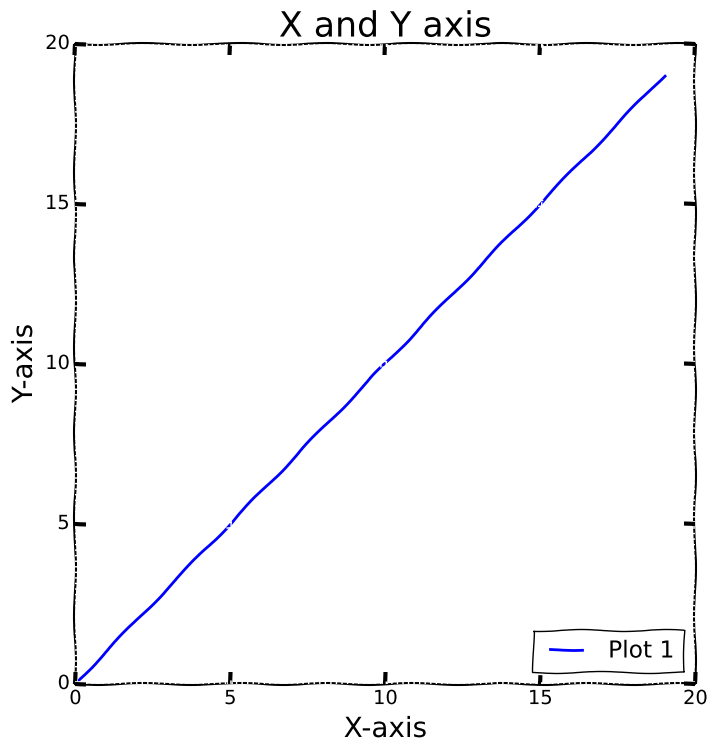

Generate this figure with matplotlib:
#!/usr/bin/env python3
# -*- coding: utf-8 -*-

import matplotlib.pyplot as plt
import matplotlib.style
import matplotlib

#print(matplotlib.style.available)

matplotlib.style.use("classic")

#print(matplotlib.rcParams.keys())

matplotlib.rcParams["lines.linewidth"] = 5 
matplotlib.rcParams["font.size"] = 15
matplotlib.rcParams["axes.labelsize"] = 20
matplotlib.rcParams["axes.titlesize"] = 25

plt.xkcd()

xdata = []
ydata = []

fig = plt.figure(figsize = (8,8))

for i in range(20):
    xdata.append(i)
    ydata.append(i)
    
plt.grid()
plt.plot(xdata, ydata, label = "Plot 1")
plt.xlabel("X-axis")
plt.ylabel("Y-axis")
plt.title("X and Y axis")
plt.legend(loc = "lower right")
plt.show()

